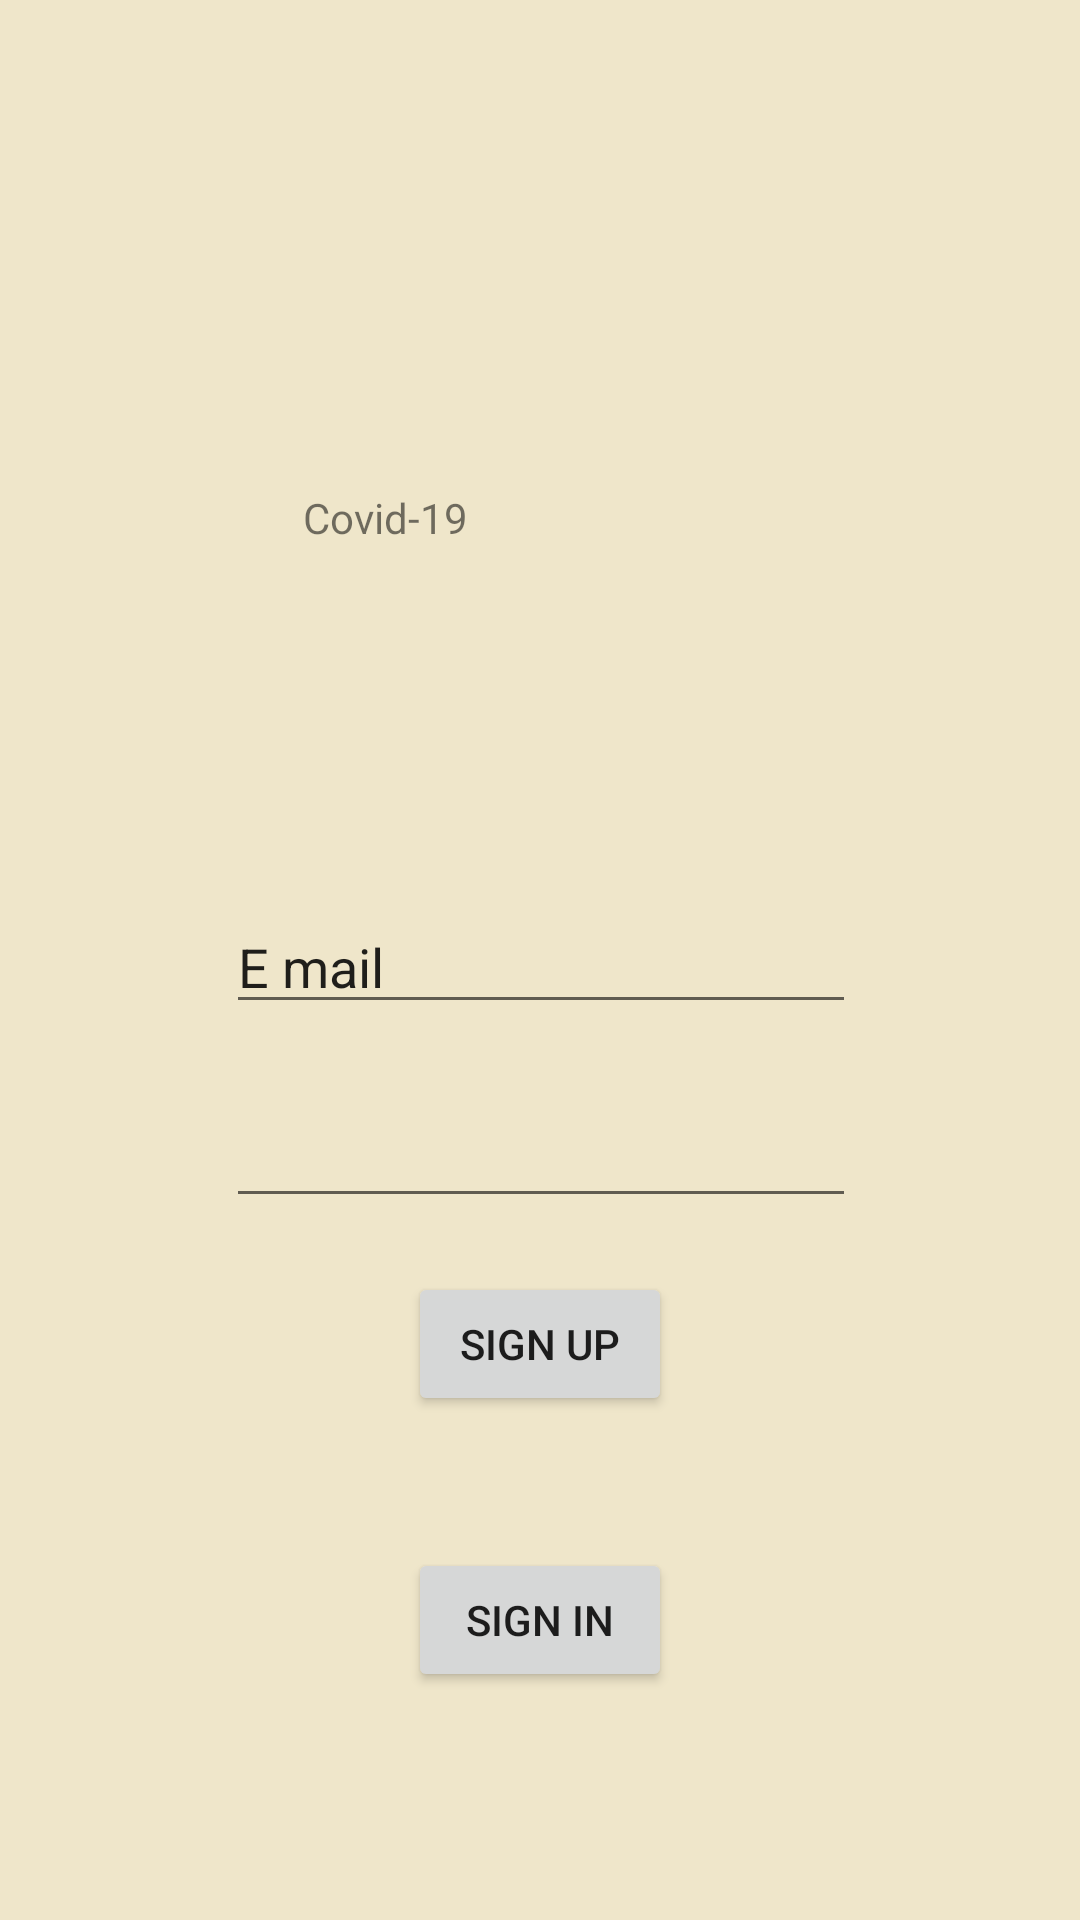

Layout XML and referenced resources for this Android screen:
<!-- AndroidManifest.xml: application theme Theme.COVID19T -->
<!-- res/layout/activity_main.xml -->
<?xml version="1.0" encoding="utf-8"?>
<androidx.constraintlayout.widget.ConstraintLayout xmlns:android="http://schemas.android.com/apk/res/android"
    xmlns:app="http://schemas.android.com/apk/res-auto"
    xmlns:tools="http://schemas.android.com/tools"
    android:layout_width="match_parent"
    android:layout_height="match_parent"
    android:background="#EFE6CA"
    tools:context="com.example.covid19t.MainActivity">

    <Button
        android:id="@+id/button"
        android:layout_width="wrap_content"
        android:layout_height="wrap_content"
        android:layout_below="@id/textView"
        android:layout_centerHorizontal="true"
        android:layout_marginBottom="44dp"
        android:text="SIGN UP"
        app:layout_constraintBottom_toTopOf="@+id/button3"
        app:layout_constraintEnd_toEndOf="parent"
        app:layout_constraintStart_toStartOf="parent" />

    <EditText
        android:id="@+id/editTextTextPersonName"
        android:layout_width="wrap_content"
        android:layout_height="wrap_content"
        android:layout_marginTop="300dp"
        android:ems="10"
        android:inputType="textPersonName"
        android:text="E mail"
        app:layout_constraintEnd_toEndOf="parent"
        app:layout_constraintHorizontal_bias="0.502"
        app:layout_constraintStart_toStartOf="parent"
        app:layout_constraintTop_toTopOf="parent" />

    <EditText
        android:id="@+id/editTextTextPassword"
        android:layout_width="wrap_content"
        android:layout_height="wrap_content"
        android:ems="10"
        android:inputType="textPassword"
        app:layout_constraintBottom_toTopOf="@+id/button"
        app:layout_constraintEnd_toEndOf="parent"
        app:layout_constraintHorizontal_bias="0.502"
        app:layout_constraintStart_toStartOf="parent"
        app:layout_constraintTop_toBottomOf="@+id/editTextTextPersonName"
        app:layout_constraintVertical_bias="0.568" />

    <TextView
        android:id="@+id/textView"
        android:layout_width="158dp"
        android:layout_height="42dp"
        android:layout_marginTop="68dp"
        android:text="Covid-19"
        app:layout_constraintBottom_toTopOf="@+id/editTextTextPersonName"
        app:layout_constraintEnd_toEndOf="parent"
        app:layout_constraintStart_toStartOf="parent"
        app:layout_constraintTop_toTopOf="parent" />

    <Button
        android:id="@+id/button3"
        android:layout_width="wrap_content"
        android:layout_height="wrap_content"
        android:layout_marginBottom="76dp"
        android:text="SIGN IN"
        app:layout_constraintBottom_toBottomOf="parent"
        app:layout_constraintEnd_toEndOf="parent"
        app:layout_constraintStart_toStartOf="parent" />

</androidx.constraintlayout.widget.ConstraintLayout>
<!-- resources referenced by this layout -->
<resources>
  <style name="Theme.COVID19T" parent="Theme.MaterialComponents.DayNight.DarkActionBar">
          
          <item name="colorPrimary">@color/purple_500</item>
          <item name="colorPrimaryVariant">@color/purple_700</item>
          <item name="colorOnPrimary">@color/white</item>
          
          <item name="colorSecondary">@color/teal_200</item>
          <item name="colorSecondaryVariant">@color/teal_700</item>
          <item name="colorOnSecondary">@color/black</item>
          
          <item name="android:statusBarColor" tools:targetApi="l">?attr/colorPrimaryVariant</item>
          
      </style>
  <!-- not gathered from this repository: default colours our renderer supplied (Android Studio template values) -->
  <color name="purple_500">#FF6200EE</color>
  <color name="purple_700">#FF3700B3</color>
  <color name="teal_200">#FF03DAC5</color>
  <color name="teal_700">#FF018786</color>
  <color name="black">#FF000000</color>
  <color name="white">#FFFFFFFF</color>
</resources>
